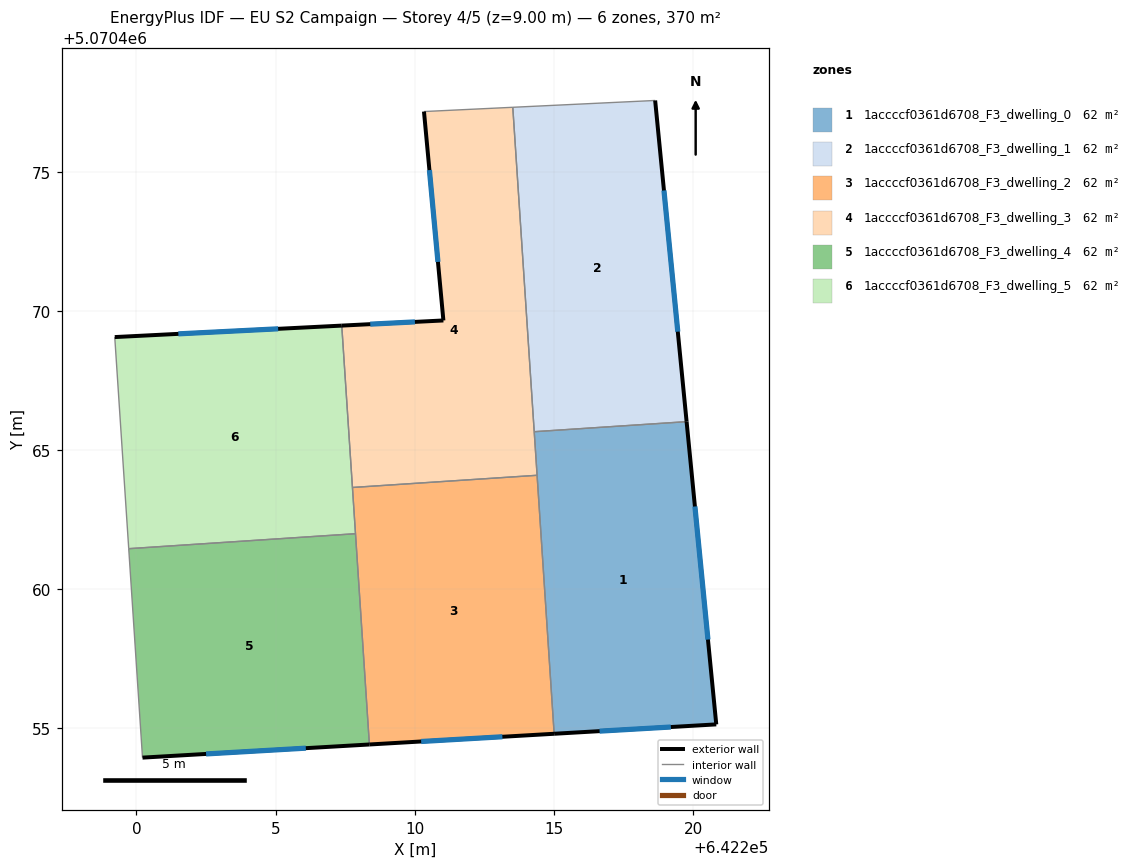
=== STOREY PLAN SPEC (per zone: floor XY polygon, exterior-wall plan segments, windows/doors) ===
zone 1: 1accccf0361d6708_F3_dwelling_0  (61.7 m²)
  floor: (642219.77, 5070466.02) (642220.83, 5070455.14) (642215.01, 5070454.81) (642214.29, 5070465.66)
  exterior wall: (642220.83, 5070455.14) – (642219.77, 5070466.02)  [10.9 m]
    window: (642220.54, 5070458.19) – (642220.07, 5070462.97)  [6.3 m²]
  exterior wall: (642215.01, 5070454.81) – (642220.83, 5070455.14)  [5.8 m]
    window: (642216.64, 5070454.90) – (642219.20, 5070455.05)  [3.4 m²]
  interior walls: 3
zone 2: 1accccf0361d6708_F3_dwelling_1  (61.7 m²)
  floor: (642218.64, 5070477.56) (642219.77, 5070466.02) (642214.29, 5070465.66) (642213.52, 5070477.32)
  exterior wall: (642219.77, 5070466.02) – (642218.64, 5070477.56)  [11.6 m]
    window: (642219.45, 5070469.26) – (642218.96, 5070474.33)  [6.7 m²]
  interior walls: 3
zone 3: 1accccf0361d6708_F3_dwelling_2  (61.7 m²)
  floor: (642214.40, 5070464.09) (642215.01, 5070454.81) (642208.37, 5070454.42) (642207.76, 5070463.66)
  exterior wall: (642208.37, 5070454.42) – (642215.01, 5070454.81)  [6.6 m]
    window: (642210.23, 5070454.53) – (642213.15, 5070454.70)  [3.9 m²]
  interior walls: 4
zone 4: 1accccf0361d6708_F3_dwelling_3  (61.7 m²)
  floor: (642213.52, 5070477.32) (642214.40, 5070464.09) (642207.76, 5070463.66) (642207.38, 5070469.47) (642211.03, 5070469.66) (642210.33, 5070477.16)
  exterior wall: (642211.03, 5070469.66) – (642207.38, 5070469.47)  [3.7 m]
    window: (642210.01, 5070469.61) – (642208.40, 5070469.52)  [2.1 m²]
  exterior wall: (642210.33, 5070477.16) – (642211.03, 5070469.66)  [7.5 m]
    window: (642210.53, 5070475.06) – (642210.84, 5070471.76)  [4.4 m²]
  interior walls: 5
zone 5: 1accccf0361d6708_F3_dwelling_4  (61.7 m²)
  floor: (642207.87, 5070462.00) (642208.37, 5070454.42) (642200.22, 5070453.95) (642199.72, 5070461.46)
  exterior wall: (642200.22, 5070453.95) – (642208.37, 5070454.42)  [8.2 m]
    window: (642202.50, 5070454.08) – (642206.09, 5070454.29)  [4.7 m²]
  interior walls: 3
zone 6: 1accccf0361d6708_F3_dwelling_5  (61.7 m²)
  floor: (642207.38, 5070469.47) (642207.87, 5070462.00) (642199.72, 5070461.46) (642199.22, 5070469.06)
  exterior wall: (642207.38, 5070469.47) – (642199.22, 5070469.06)  [8.2 m]
    window: (642205.09, 5070469.36) – (642201.51, 5070469.18)  [4.7 m²]
  interior walls: 4

=== DERIVED (storey summary) ===
Building: EU S2 Campaign
Storey: 4 of 5  (floor level z = 9.00 m)
Storey gross floor area: 370.2 m²
Zones on this storey: 6
  - 1accccf0361d6708_F3_dwelling_0: floor 61.7 m²; exterior wall 16.8 m (50.3 m²); 2 window(s) 9.7 m²; WWR 19.3%
  - 1accccf0361d6708_F3_dwelling_1: floor 61.7 m²; exterior wall 11.6 m (34.8 m²); 1 window(s) 6.7 m²; WWR 19.3%
  - 1accccf0361d6708_F3_dwelling_2: floor 61.7 m²; exterior wall 6.6 m (19.9 m²); 1 window(s) 3.9 m²; WWR 19.3%
  - 1accccf0361d6708_F3_dwelling_3: floor 61.7 m²; exterior wall 11.2 m (33.6 m²); 2 window(s) 6.5 m²; WWR 19.3%
  - 1accccf0361d6708_F3_dwelling_4: floor 61.7 m²; exterior wall 8.2 m (24.5 m²); 1 window(s) 4.7 m²; WWR 19.3%
  - 1accccf0361d6708_F3_dwelling_5: floor 61.7 m²; exterior wall 8.2 m (24.5 m²); 1 window(s) 4.7 m²; WWR 19.3%
Zone adjacency (shared interzone walls):
  - 1accccf0361d6708_F3_dwelling_0 ↔ 1accccf0361d6708_F3_dwelling_1
  - 1accccf0361d6708_F3_dwelling_0 ↔ 1accccf0361d6708_F3_dwelling_2
  - 1accccf0361d6708_F3_dwelling_0 ↔ 1accccf0361d6708_F3_dwelling_3
  - 1accccf0361d6708_F3_dwelling_1 ↔ 1accccf0361d6708_F3_dwelling_3
  - 1accccf0361d6708_F3_dwelling_2 ↔ 1accccf0361d6708_F3_dwelling_3
  - 1accccf0361d6708_F3_dwelling_2 ↔ 1accccf0361d6708_F3_dwelling_4
  - 1accccf0361d6708_F3_dwelling_2 ↔ 1accccf0361d6708_F3_dwelling_5
  - 1accccf0361d6708_F3_dwelling_3 ↔ 1accccf0361d6708_F3_dwelling_5
  - 1accccf0361d6708_F3_dwelling_4 ↔ 1accccf0361d6708_F3_dwelling_5